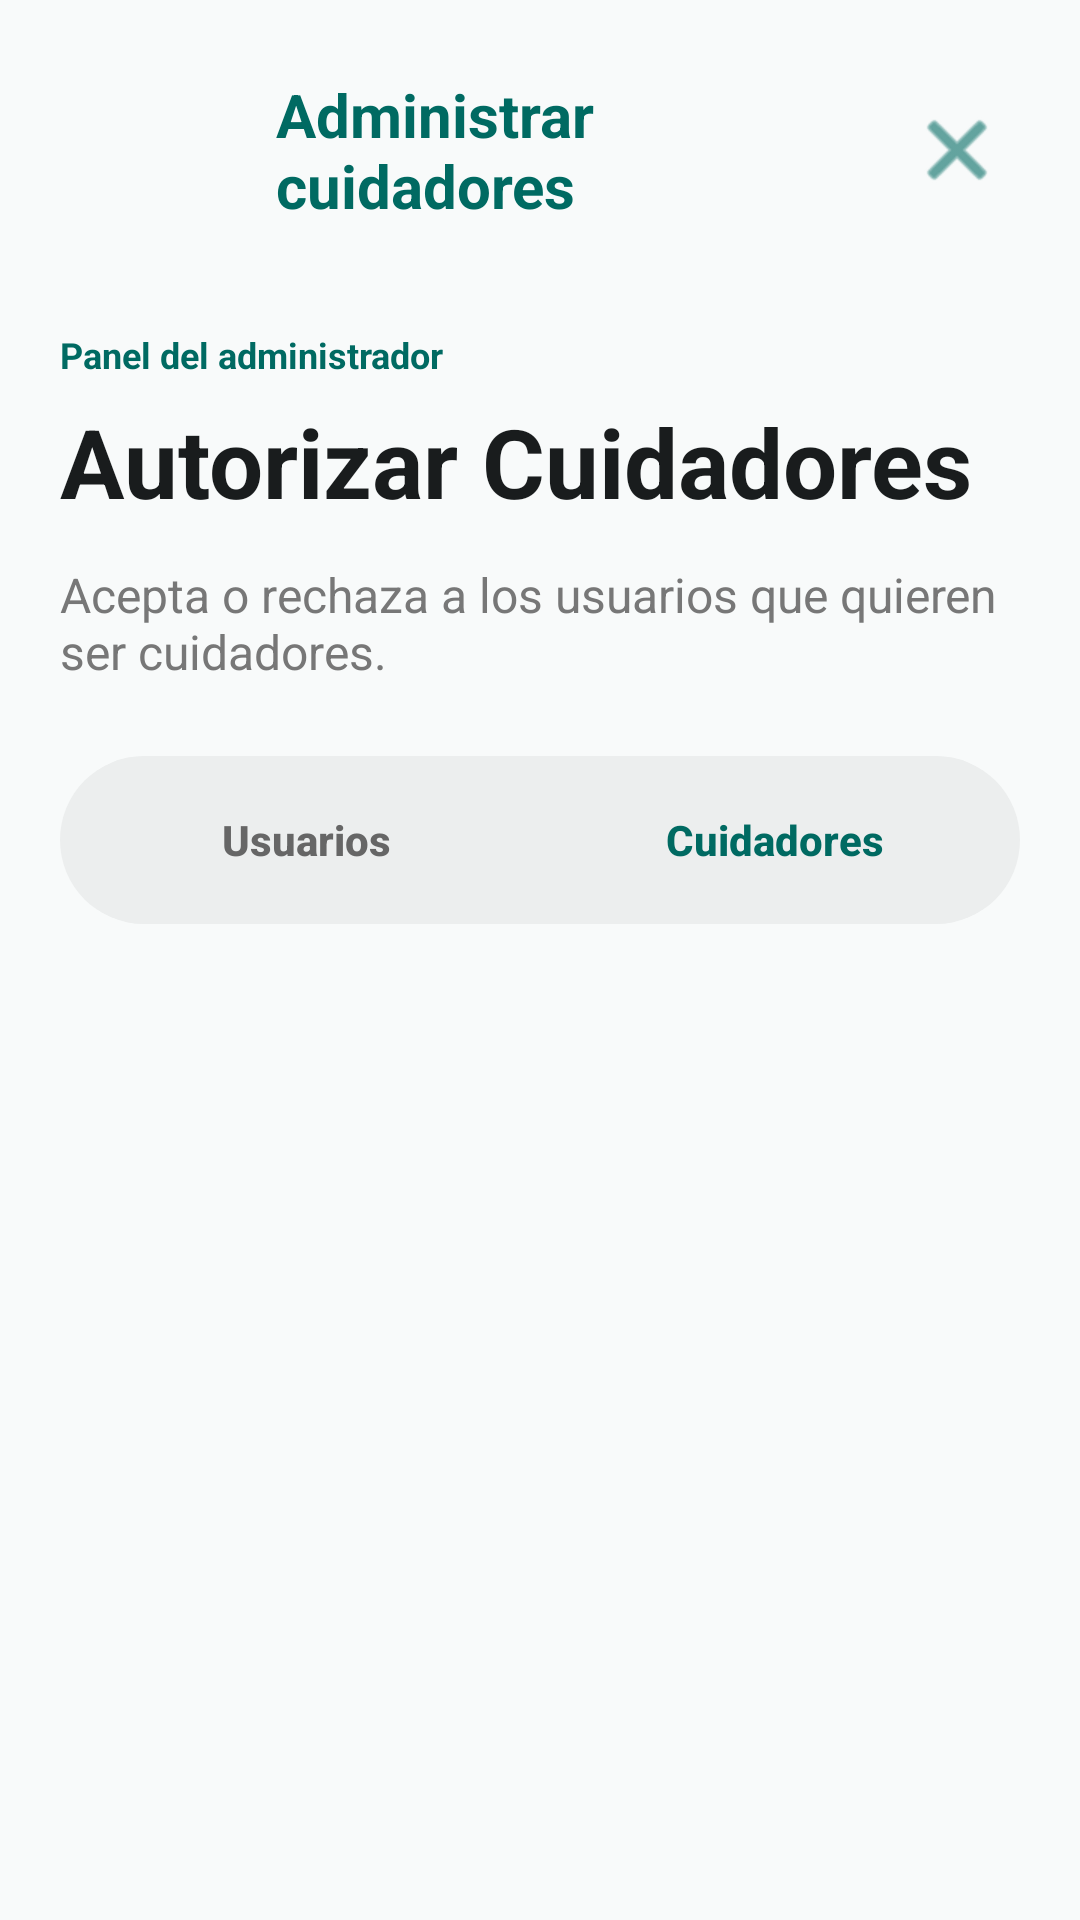

This screen was rendered from an Android layout file. Write that file and the resources it references.
<!-- AndroidManifest.xml: application theme Theme.ProyectoApp_moviles -->
<!-- res/layout/activity_admin_cuidadores.xml -->
<?xml version="1.0" encoding="utf-8"?>
<androidx.constraintlayout.widget.ConstraintLayout
    xmlns:android="http://schemas.android.com/apk/res/android"
    xmlns:app="http://schemas.android.com/apk/res-auto"
    xmlns:tools="http://schemas.android.com/tools"
    android:id="@+id/main"
    android:layout_width="match_parent"
    android:layout_height="match_parent"
    android:background="#F8FAFA"
    tools:context=".admin_cuidadores">

    

    <LinearLayout
        android:id="@+id/topBar"
        android:layout_width="0dp"
        android:layout_height="wrap_content"
        android:layout_marginStart="20dp"
        android:layout_marginTop="20dp"
        android:layout_marginEnd="20dp"
        android:gravity="center_vertical"
        android:orientation="horizontal"
        app:layout_constraintTop_toTopOf="parent"
        app:layout_constraintStart_toStartOf="parent"
        app:layout_constraintEnd_toEndOf="parent">

        <ImageView
            android:layout_width="60dp"
            android:layout_height="60dp"
            android:src="@drawable/pet_icon"/>

        <TextView
            android:layout_width="0dp"
            android:layout_height="wrap_content"
            android:layout_marginStart="12dp"
            android:layout_weight="1"
            android:text="Administrar cuidadores"
            android:textColor="#006A62"
            android:textSize="20sp"
            android:textStyle="bold"/>

        <ImageButton
            android:id="@+id/btnCerrarSesion"
            android:layout_width="42dp"
            android:layout_height="42dp"
            android:background="@android:color/transparent"
            android:src="@android:drawable/ic_menu_close_clear_cancel"
            app:tint="#006A62"/>
    </LinearLayout>

    

    <TextView
        android:id="@+id/txtAdmin"
        android:layout_width="wrap_content"
        android:layout_height="wrap_content"
        android:layout_marginTop="30dp"
        android:text="Panel del administrador"
        android:textColor="#006A62"
        android:textSize="12sp"
        android:textStyle="bold"
        app:layout_constraintTop_toBottomOf="@id/topBar"
        app:layout_constraintStart_toStartOf="@id/topBar"/>

    <TextView
        android:id="@+id/txtTitle"
        android:layout_width="wrap_content"
        android:layout_height="wrap_content"
        android:layout_marginTop="6dp"
        android:text="Autorizar Cuidadores"
        android:textColor="#191C1D"
        android:textSize="32sp"
        android:textStyle="bold"
        app:layout_constraintTop_toBottomOf="@id/txtAdmin"
        app:layout_constraintStart_toStartOf="@id/txtAdmin"/>

    <TextView
        android:id="@+id/txtDesc"
        android:layout_width="0dp"
        android:layout_height="wrap_content"
        android:layout_marginTop="12dp"
        android:layout_marginEnd="20dp"
        android:text="Acepta o rechaza a los usuarios que quieren ser cuidadores."
        android:textColor="#777777"
        android:textSize="16sp"
        app:layout_constraintTop_toBottomOf="@id/txtTitle"
        app:layout_constraintStart_toStartOf="@id/txtTitle"
        app:layout_constraintEnd_toEndOf="parent"/>

    

    <LinearLayout
        android:id="@+id/tabContainer"
        android:layout_width="0dp"
        android:layout_height="56dp"
        android:layout_marginTop="24dp"
        android:layout_marginStart="20dp"
        android:layout_marginEnd="20dp"
        android:background="@drawable/tab_background"
        android:gravity="center"
        android:orientation="horizontal"
        android:padding="4dp"
        app:layout_constraintTop_toBottomOf="@id/txtDesc"
        app:layout_constraintStart_toStartOf="parent"
        app:layout_constraintEnd_toEndOf="parent">

        <Button
            android:id="@+id/btnUsuarios"
            android:layout_width="0dp"
            android:layout_height="match_parent"
            android:layout_weight="1"
            android:background="@android:color/transparent"
            android:text="Usuarios"
            android:textAllCaps="false"
            android:textColor="#666666"
            android:textStyle="bold"/>

        <Button
            android:layout_width="0dp"
            android:layout_height="match_parent"
            android:layout_weight="1"
            android:background="@drawable/tab_selected"
            android:text="Cuidadores"
            android:textAllCaps="false"
            android:textColor="#006A62"
            android:textStyle="bold"/>
    </LinearLayout>

    <androidx.recyclerview.widget.RecyclerView
        android:id="@+id/recyclerCuidadores"
        android:layout_width="0dp"
        android:layout_height="0dp"
        android:layout_marginTop="16dp"
        android:paddingHorizontal="20dp"
        android:clipToPadding="false"
        android:paddingBottom="24dp"
        app:layout_constraintTop_toBottomOf="@id/tabContainer"
        app:layout_constraintBottom_toBottomOf="parent"
        app:layout_constraintStart_toStartOf="parent"
        app:layout_constraintEnd_toEndOf="parent"/>

</androidx.constraintlayout.widget.ConstraintLayout>
<!-- resources referenced by this layout -->
<resources>
  <!-- drawable tab_background (drawable) -->
  <shape xmlns:android="http://schemas.android.com/apk/res/android">
      <solid android:color="#ECEEEE"/>
      <corners android:radius="30dp"/>
  </shape>
  <style name="Theme.ProyectoApp_moviles" parent="Base.Theme.ProyectoApp_moviles" />
  <style name="Base.Theme.ProyectoApp_moviles" parent="Theme.Material3.DayNight.NoActionBar">
  
          <item name="colorPrimary">@color/azul_pastel</item>
          <item name="colorOnPrimary">@color/white</item>
  
          <item name="colorSecondary">@color/color_final</item>
          <item name="colorOnSecondary">@color/black</item>
  
          <item name="android:windowBackground">@color/background</item>
          <item name="colorSurface">@color/white</item>
  
          <item name="colorPrimaryContainer">@color/pastel_celeste</item>
          <item name="colorSecondaryContainer">@color/pastel_rosa_claro</item>
  
          <item name="android:textColorSecondary">@color/gray</item>
  
      </style>
  <color name="azul_pastel">#2480ED</color>
  <color name="white">#FFFFFFFF</color>
  <color name="color_final">#FFC0D4</color>
  <color name="black">#FF000000</color>
  <color name="background">#F8FAFA</color>
  <color name="pastel_celeste">#E8F0FF</color>
  <color name="pastel_rosa_claro">#FFF5F0</color>
  <color name="gray">#6D7A77</color>
</resources>
